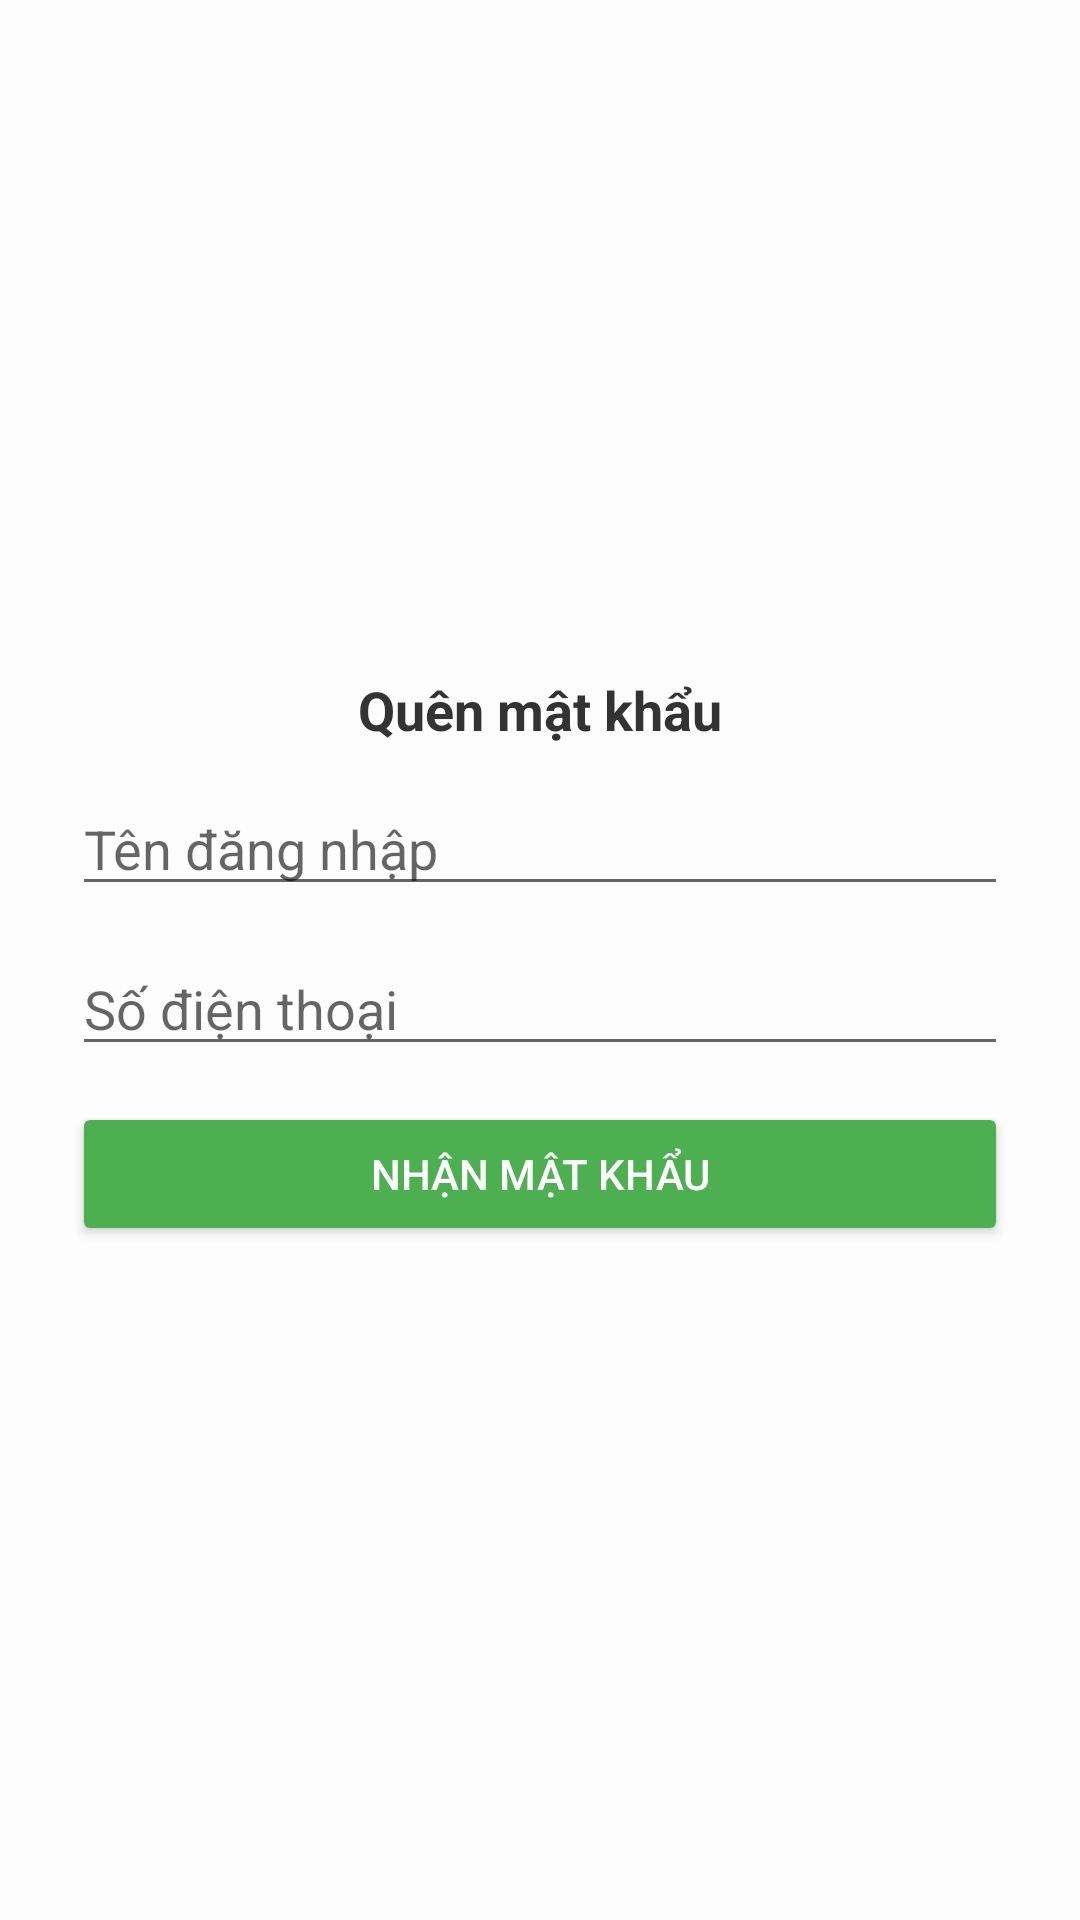

Android layout source for this screen:
<!-- AndroidManifest.xml: application theme Theme.Dangthibichvang_2122110510 -->
<!-- res/layout/activity_forgot_password.xml -->
<?xml version="1.0" encoding="utf-8"?>
<LinearLayout xmlns:android="http://schemas.android.com/apk/res/android"
    android:padding="24dp"
    android:orientation="vertical"
    android:gravity="center"
    android:layout_width="match_parent"
    android:layout_height="match_parent"
    android:background="#FDFDFD">
    <TextView
        android:text="Quên mật khẩu"
        android:textStyle="bold"
        android:textSize="18sp"
        android:textColor="#333333"
        android:layout_gravity="center"
        android:layout_marginBottom="12dp"
        android:layout_width="wrap_content"
        android:layout_height="wrap_content" />


    <EditText
        android:id="@+id/etUsername"
        android:layout_width="match_parent"
        android:layout_height="wrap_content"
        android:hint="Tên đăng nhập"
        android:layout_marginBottom="12dp"
        android:inputType="text" />
    <EditText
        android:id="@+id/etPhone"
        android:layout_width="match_parent"
        android:layout_height="wrap_content"
        android:hint="Số điện thoại"
        android:layout_marginBottom="12dp"
        android:inputType="text" />

    <Button
        android:id="@+id/btnResetPassword"
        android:layout_width="match_parent"
        android:layout_height="wrap_content"
        android:text="Nhận mật khẩu"
        android:backgroundTint="#4CAF50"
        android:textColor="#FFFFFF"/>
</LinearLayout>
<!-- resources referenced by this layout -->
<resources>
  <style name="Theme.Dangthibichvang_2122110510" parent="Theme.MaterialComponents.DayNight.DarkActionBar">
          
          <item name="colorPrimary">@color/purple_500</item>
          <item name="colorPrimaryVariant">@color/purple_700</item>
          <item name="colorOnPrimary">@color/white</item>
          
          <item name="colorSecondary">@color/teal_200</item>
          <item name="colorSecondaryVariant">@color/teal_700</item>
          <item name="colorOnSecondary">@color/black</item>
          
          <item name="android:statusBarColor">?attr/colorPrimaryVariant</item>
          
      </style>
  <!-- not gathered from this repository: default colours our renderer supplied (Android Studio template values) -->
  <color name="purple_500">#FF6200EE</color>
  <color name="purple_700">#FF3700B3</color>
  <color name="teal_200">#FF03DAC5</color>
  <color name="teal_700">#FF018786</color>
  <color name="black">#FF000000</color>
  <color name="white">#FFFFFFFF</color>
</resources>
